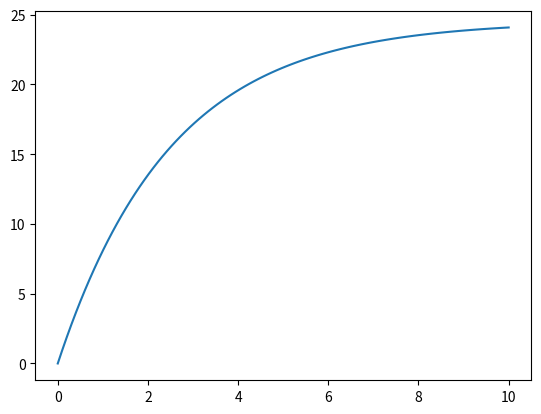

The matplotlib source for this figure:
import numpy as np
import matplotlib.pyplot as plt

# Definición de variables
g = 9.81
c = 1.0
m = 2.5
v0 = 0

t = np.linspace(0, 10, 100)

v = v0 * np.exp(-(c/m) * t) + (g * m /c) * (1 - np.exp(-(c/m)* t))

plt.plot(t, v)

plt.show()

